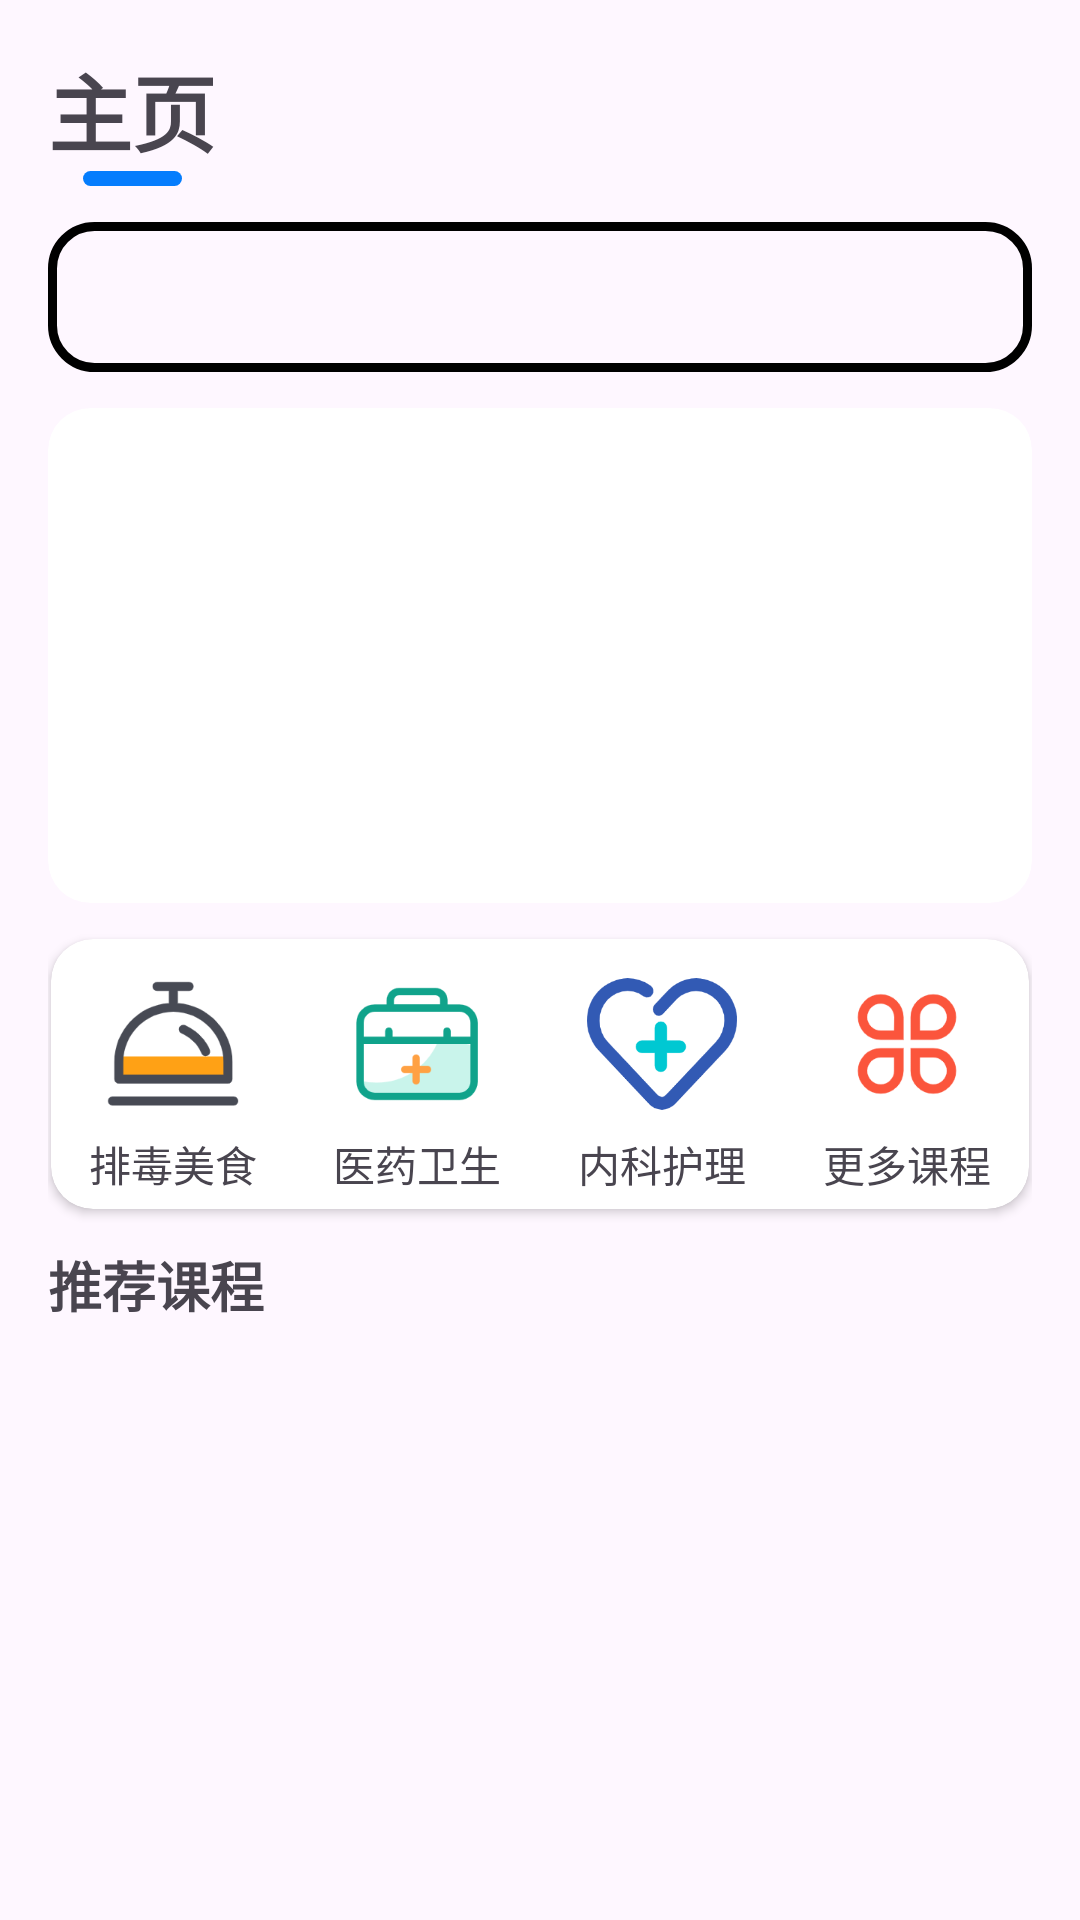

Layout XML and referenced resources for this Android screen:
<!-- AndroidManifest.xml: application theme Theme.OnlineLearn -->
<!-- res/layout/fragment_home.xml -->
<?xml version="1.0" encoding="utf-8"?>
<FrameLayout xmlns:android="http://schemas.android.com/apk/res/android"
    xmlns:app="http://schemas.android.com/apk/res-auto"
    xmlns:tools="http://schemas.android.com/tools"
    android:layout_width="match_parent"
    android:layout_height="match_parent"
    tools:context=".feature.home.HomeFragment">

    <androidx.constraintlayout.widget.ConstraintLayout
        android:layout_width="match_parent"
        android:layout_height="match_parent"
        android:padding="16dp">

        <androidx.constraintlayout.widget.ConstraintLayout
            android:layout_width="match_parent"
            android:layout_height="wrap_content"
            android:id="@+id/title">
            <TextView
                android:layout_width="wrap_content"
                android:layout_height="wrap_content"
                android:id="@+id/title_text"
                android:text="主页"
                android:textSize="28dp"
                android:textStyle="bold"/>
            <ImageView
                android:layout_width="33dp"
                android:layout_height="5dp"
                android:src="@drawable/ic_underline"
                android:tint="@color/primary"
                app:layout_constraintEnd_toEndOf="@+id/title_text"
                app:layout_constraintStart_toStartOf="@+id/title_text"
                app:layout_constraintTop_toBottomOf="@+id/title_text" />
        </androidx.constraintlayout.widget.ConstraintLayout>

        <androidx.constraintlayout.widget.ConstraintLayout
            android:id="@+id/search"
            android:layout_width="match_parent"
            android:layout_height="wrap_content"
            android:layout_marginTop="@dimen/item_gap"
            app:layout_constraintTop_toBottomOf="@+id/title">
            <ImageView
                android:layout_width="match_parent"
                android:layout_height="50dp"
                android:src="@drawable/ic_search_border"/>
        </androidx.constraintlayout.widget.ConstraintLayout>

        <androidx.cardview.widget.CardView
            android:id="@+id/bannerCard"
            android:layout_width="match_parent"
            android:layout_height="165dp"
            android:layout_marginTop="@dimen/item_gap"
            app:cardElevation="0dp"
            app:cardCornerRadius="@dimen/rect_radius"
            app:layout_constraintTop_toBottomOf="@+id/search" >
            <androidx.viewpager2.widget.ViewPager2
                android:id="@+id/banner"
                android:layout_width="match_parent"
                android:layout_height="match_parent"/>
        </androidx.cardview.widget.CardView>

        <androidx.cardview.widget.CardView
            android:id="@+id/quickAccessGrid"
            android:layout_marginTop="@dimen/item_gap"
            android:layout_marginHorizontal="1dp"
            android:layout_width="match_parent"
            android:layout_height="90dp"
            app:cardCornerRadius="@dimen/rect_radius"
            app:layout_constraintTop_toBottomOf="@+id/bannerCard" >
            <LinearLayout
                android:layout_width="match_parent"
                android:layout_height="match_parent">
                <androidx.constraintlayout.widget.ConstraintLayout
                    android:id="@+id/food"
                    android:layout_width="0dp"
                    android:layout_weight="1"
                    android:layout_height="match_parent">

                    <ImageView
                        android:id="@+id/imageView3"
                        android:layout_width="50dp"
                        android:layout_height="50dp"
                        android:layout_marginTop="10dp"
                        android:src="@drawable/ic_food"
                        app:layout_constraintEnd_toEndOf="parent"
                        app:layout_constraintStart_toStartOf="parent"
                        app:layout_constraintTop_toTopOf="parent" />

                    <TextView
                        android:layout_width="wrap_content"
                        android:layout_height="wrap_content"
                        android:text="排毒美食"
                        app:layout_constraintBottom_toBottomOf="parent"
                        app:layout_constraintEnd_toEndOf="parent"
                        app:layout_constraintStart_toStartOf="parent"
                        app:layout_constraintTop_toBottomOf="@+id/imageView3" />
                </androidx.constraintlayout.widget.ConstraintLayout>
                <androidx.constraintlayout.widget.ConstraintLayout
                    android:id="@+id/medicine"
                    android:layout_width="0dp"
                    android:layout_weight="1"
                    android:layout_height="match_parent">

                    <ImageView
                        android:id="@+id/imageView4"
                        android:layout_width="50dp"
                        android:layout_height="50dp"
                        android:layout_marginTop="10dp"
                        android:src="@drawable/ic_medicine"
                        app:layout_constraintEnd_toEndOf="parent"
                        app:layout_constraintStart_toStartOf="parent"
                        app:layout_constraintTop_toTopOf="parent" />

                    <TextView
                        android:layout_width="wrap_content"
                        android:layout_height="wrap_content"
                        android:text="医药卫生"
                        app:layout_constraintBottom_toBottomOf="parent"
                        app:layout_constraintEnd_toEndOf="parent"
                        app:layout_constraintStart_toStartOf="parent"
                        app:layout_constraintTop_toBottomOf="@+id/imageView4" />
                </androidx.constraintlayout.widget.ConstraintLayout>
                <androidx.constraintlayout.widget.ConstraintLayout
                    android:id="@+id/nursing"
                    android:layout_width="0dp"
                    android:layout_weight="1"
                    android:layout_height="match_parent">

                    <ImageView
                        android:id="@+id/imageView5"
                        android:layout_width="50dp"
                        android:layout_height="50dp"
                        android:layout_marginTop="10dp"
                        android:src="@drawable/ic_nursing"
                        app:layout_constraintEnd_toEndOf="parent"
                        app:layout_constraintStart_toStartOf="parent"
                        app:layout_constraintTop_toTopOf="parent" />

                    <TextView
                        android:layout_width="wrap_content"
                        android:layout_height="wrap_content"
                        android:text="内科护理"
                        app:layout_constraintBottom_toBottomOf="parent"
                        app:layout_constraintEnd_toEndOf="parent"
                        app:layout_constraintStart_toStartOf="parent"
                        app:layout_constraintTop_toBottomOf="@+id/imageView5" />
                </androidx.constraintlayout.widget.ConstraintLayout>
                <androidx.constraintlayout.widget.ConstraintLayout
                    android:id="@+id/more"
                    android:layout_width="0dp"
                    android:layout_weight="1"
                    android:layout_height="match_parent">

                    <ImageView
                        android:id="@+id/imageView6"
                        android:layout_width="50dp"
                        android:layout_height="50dp"
                        android:layout_marginTop="10dp"
                        android:src="@drawable/ic_more"
                        app:layout_constraintEnd_toEndOf="parent"
                        app:layout_constraintStart_toStartOf="parent"
                        app:layout_constraintTop_toTopOf="parent" />

                    <TextView
                        android:layout_width="wrap_content"
                        android:layout_height="wrap_content"
                        android:text="更多课程"
                        app:layout_constraintBottom_toBottomOf="parent"
                        app:layout_constraintEnd_toEndOf="parent"
                        app:layout_constraintStart_toStartOf="parent"
                        app:layout_constraintTop_toBottomOf="@+id/imageView6" />
                </androidx.constraintlayout.widget.ConstraintLayout>
            </LinearLayout>
        </androidx.cardview.widget.CardView>

        <TextView
            android:id="@+id/title2"
            android:layout_width="match_parent"
            android:layout_height="wrap_content"
            android:layout_marginTop="@dimen/item_gap"
            android:text="推荐课程"
            android:textSize="18dp"
            android:textStyle="bold"
            app:layout_constraintTop_toBottomOf="@+id/quickAccessGrid"
            tools:layout_editor_absoluteX="16dp" />

        <GridView
            android:id="@+id/gridview"
            android:layout_width="match_parent"
            android:layout_height="0dp"
            android:layout_marginTop="@dimen/item_gap"
            android:gravity="center"
            android:numColumns="2"
            android:verticalSpacing="10dp"
            app:layout_constraintBottom_toBottomOf="parent"
            app:layout_constraintTop_toBottomOf="@+id/title2"
            app:layout_constraintVertical_bias="1.0"
            tools:layout_editor_absoluteX="61dp" />

    </androidx.constraintlayout.widget.ConstraintLayout>

</FrameLayout>
<!-- resources referenced by this layout -->
<resources>
  <color name="primary">#057DFD</color>
  <dimen name="item_gap">12dp</dimen>
  <dimen name="rect_radius">14dp</dimen>
  <!-- drawable ic_food: png bitmap (drawable, 6348 bytes) -->
  <!-- drawable ic_medicine: png bitmap (drawable, 5820 bytes) -->
  <!-- drawable ic_more: png bitmap (drawable, 7537 bytes) -->
  <!-- drawable ic_nursing: png bitmap (drawable, 11297 bytes) -->
  <!-- drawable ic_search_border (drawable) -->
  <?xml version="1.0" encoding="utf-8"?>
  <shape xmlns:android="http://schemas.android.com/apk/res/android"
      android:shape="rectangle">
      <corners android:radius="@dimen/rect_radius" />
      <stroke
          android:width="3dp"
          android:color="@color/black" />
  </shape>
  <!-- drawable ic_underline (drawable) -->
  <?xml version="1.0" encoding="utf-8"?>
  <shape xmlns:android="http://schemas.android.com/apk/res/android"
      android:shape="rectangle">
      <corners android:radius="1000dp" />
      <solid android:color="@color/white" />
  
  </shape>
  <style name="Theme.OnlineLearn" parent="Base.Theme.OnlineLearn" />
  <color name="black">#000000</color>
  <color name="white">#FFFFFF</color>
  <style name="Base.Theme.OnlineLearn" parent="Theme.Material3.DayNight.NoActionBar">
      </style>
</resources>
